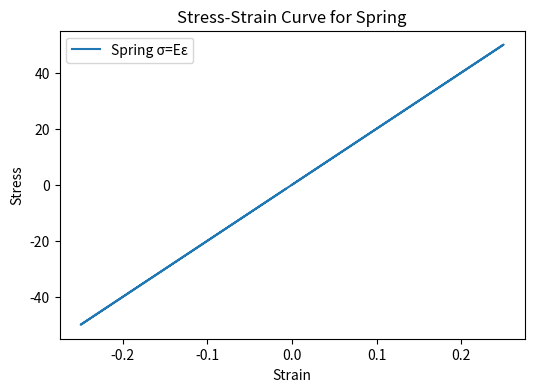

The matplotlib source for this figure:
import numpy as np
import pandas as pd
import matplotlib.pyplot as plt

# Parameters
E = 200.0   # Young's modulus
T = 10.0    # total time
dt = 0.01   # time step
t = np.arange(0, T, dt)

# Define stress history (choose any loading condition)
# Example 1: sinusoidal stress
stress = 50 * np.sin(2 * np.pi * 0.5 * t)  

# Example 2: uncomment for ramp stress
# stress = 5 * t  

# Example 3: uncomment for step stress
# stress = np.where(t < 5, 0, 100)

# Compute strain from Hooke’s law
strain = stress / E

# Strain rate (numerical derivative)
strain_rate = np.gradient(strain, dt)

# Store in DataFrame
df = pd.DataFrame({
    "time": t,
    "strain": strain,
    "strain_rate": strain_rate,
    "stress": stress
})

# Save to CSV
df.to_csv("spring_constitutive_data.csv", index=False)

print("Data generated using spring constitutive equation and saved to spring_constitutive_data.csv")

# Plot stress-strain curve
plt.figure(figsize=(6,4))
plt.plot(strain, stress, label="Spring σ=Eε")
plt.xlabel("Strain")
plt.ylabel("Stress")
plt.title("Stress-Strain Curve for Spring")
plt.legend()
plt.show()
